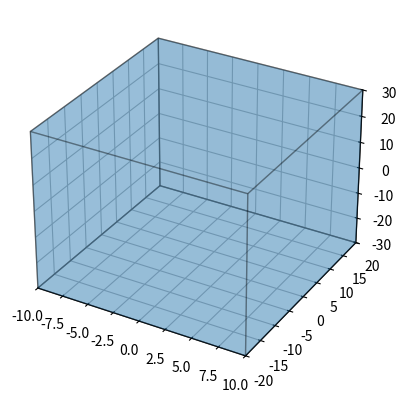

Generate this figure with matplotlib:
import matplotlib.pyplot as plt
from mpl_toolkits.mplot3d.art3d import Poly3DCollection

class Boundary():
    def __init__(self,min_x,min_y,min_z,max_x,max_y,max_z) -> None:
        self.Min_X = min_x
        self.Min_Y = min_y
        self.Min_Z = min_z
        self.Max_X = max_x
        self.Max_Y = max_y
        self.Max_Z = max_z
        
    def ShowBoundary(self):
        vertices = [
                    (self.Min_X, self.Min_Y, self.Min_Z),
                    (self.Min_X, self.Min_Y, self.Max_Z),
                    (self.Min_X, self.Max_Y, self.Min_Z),
                    (self.Min_X, self.Max_Y, self.Max_Z),
                    (self.Max_X, self.Min_Y, self.Min_Z),
                    (self.Max_X, self.Min_Y, self.Max_Z),
                    (self.Max_X, self.Max_Y, self.Min_Z),
                    (self.Max_X, self.Max_Y, self.Max_Z)
                ]

                # 육면체를 이루는 면의 정점 순서
        faces = [
                    [0, 1, 3, 2],
                    [4, 5, 7, 6],
                    [0, 1, 5, 4],
                    [2, 3, 7, 6],
                    [0, 2, 6, 4],
                    [1, 3, 7, 5]
                ]

                # 육면체를 그리기 위한 Poly3DCollection 객체 생성
        Face = [[vertices[face[0]], vertices[face[1]], vertices[face[2]], vertices[face[3]]] for face in faces]
        cube = Poly3DCollection( Face,alpha=.25, edgecolor='k')


        # 그림 생성 및 설정
        fig = plt.figure()
        ax = fig.add_subplot(111, projection='3d')

        # 축 범위 설정
        ax.set_xlim([self.Min_X, self.Max_X])
        ax.set_ylim([self.Min_Y, self.Max_Y])
        ax.set_zlim([self.Min_Z, self.Max_Z])

        # 육면체 추가
        ax.add_collection3d(cube)

        # 그리기
        plt.show()
        
if __name__ == "__main__":
    b = Boundary(-10,-20,-30,10,20,30)
    b.ShowBoundary()